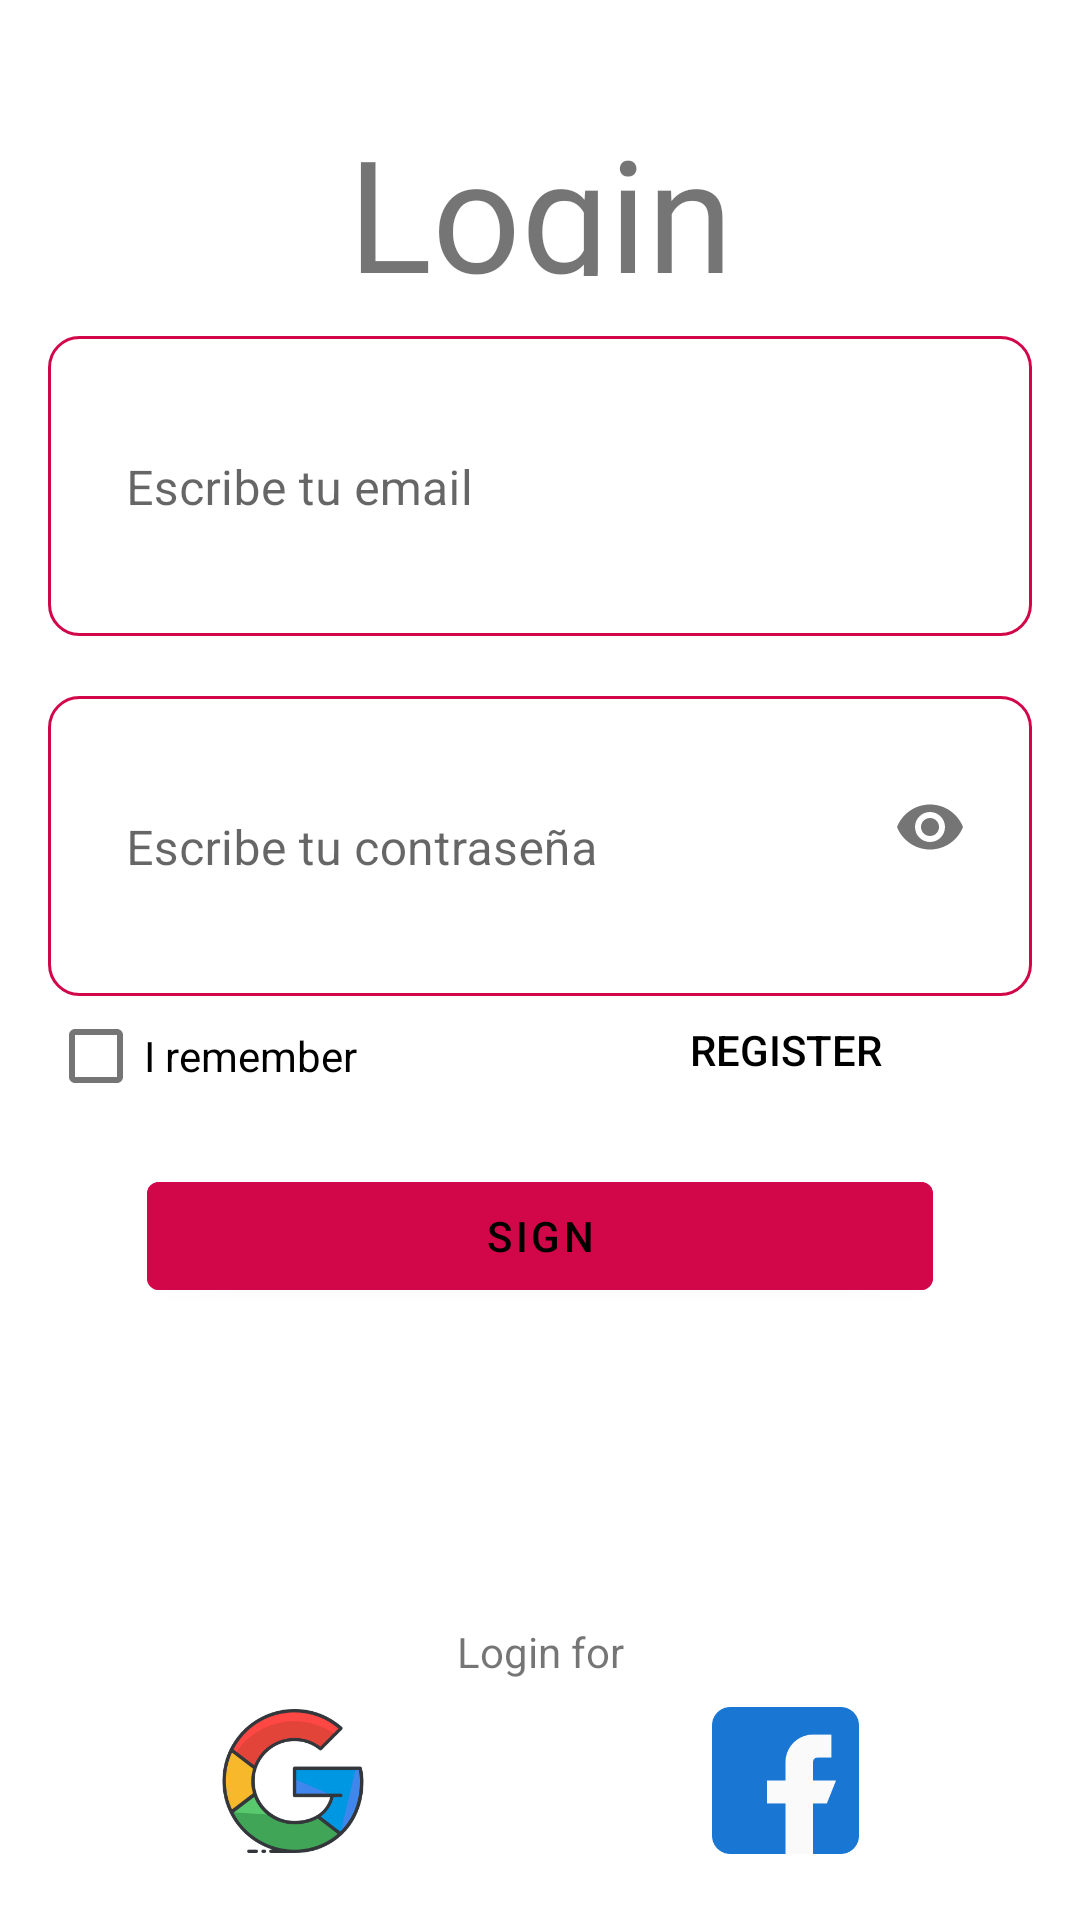

Layout XML and referenced resources for this Android screen:
<!-- AndroidManifest.xml: activity theme Theme.Inventory.NoActionBar -->
<!-- res/layout/activity_login.xml -->
<?xml version="1.0" encoding="utf-8"?>
<LinearLayout xmlns:android="http://schemas.android.com/apk/res/android"
    xmlns:app="http://schemas.android.com/apk/res-auto"
    xmlns:tools="http://schemas.android.com/tools"
    android:id="@+id/container"
    android:layout_width="match_parent"
    android:layout_height="match_parent"
    android:orientation="vertical"
    android:paddingLeft="@dimen/activity_horizontal_margin"
    android:paddingTop="@dimen/activity_vertical_margin"
    android:paddingRight="@dimen/activity_horizontal_margin"
    android:paddingBottom="@dimen/activity_vertical_margin"
    tools:context=".ui.login.LoginActivity">

    <TextView
        android:layout_marginTop="@dimen/login_tvLogin_marginTop"
        android:layout_marginBottom="@dimen/login_tvLogin_marginBottom"
        android:id="@+id/tvLogin"
        android:layout_width="match_parent"
        android:layout_height="56dp"
        android:text="@string/login"
        style="@style/Titulos" />

    <com.google.android.material.textfield.TextInputLayout
        style="@style/HintTextApparence"
        android:layout_width="match_parent"
        android:layout_height="100dp"
        android:layout_marginBottom="20dp"
        app:errorEnabled="true">

        <com.google.android.material.textfield.TextInputEditText
            android:id="@+id/txtEmail"
            android:layout_width="match_parent"
            android:layout_height="wrap_content"
            android:hint="@string/userHint"
            app:errorEnabled="true"/>
    </com.google.android.material.textfield.TextInputLayout>

    <com.google.android.material.textfield.TextInputLayout
        android:layout_width="match_parent"
        android:layout_height="100dp"
        android:layout_marginBottom="0dp"
        app:endIconMode="password_toggle"
        style="@style/HintTextApparence">

        <com.google.android.material.textfield.TextInputEditText
            android:id="@+id/txtPassword"
            android:layout_width="match_parent"
            android:layout_height="wrap_content"
            android:hint="@string/passwordHint"
            android:inputType="textPassword"
            app:errorEnabled="true"/>
    </com.google.android.material.textfield.TextInputLayout>

    <LinearLayout
        android:layout_width="match_parent"
        android:layout_height="40dp"
        android:layout_marginTop="0dp">

        <CheckBox
            android:id="@+id/checkBox"
            android:layout_width="match_parent"
            android:layout_height="match_parent"
            android:layout_weight="1"
            android:text="@string/tvRecording" />

        <Button
            android:id="@+id/btnRegisterLogin"
            style="@style/Widget.AppCompat.Button.Borderless"
            android:layout_width="match_parent"
            android:layout_height="match_parent"
            android:layout_weight="1"
            android:backgroundTint="@color/gray"
            android:paddingTop="0dp"
            android:text="@string/registerbtn"
            android:textColor="@color/black" />
    </LinearLayout>

    <Button
        android:id="@+id/btnLogin"
        android:layout_width="262dp"
        android:layout_height="wrap_content"
        android:layout_gravity="center"
        android:layout_marginTop="16dp"
        android:layout_marginBottom="64dp"
        android:backgroundTint="?attr/colorSecondary"
        android:text="@string/sing_in"
        android:textColor="@color/black" />

    <ProgressBar
        android:id="@+id/pbLogin"
        android:layout_width="match_parent"
        android:layout_height="0dp"
        android:layout_weight="0.4"
        android:visibility="invisible" />

    <TextView
        android:id="@+id/textView2"
        android:layout_width="match_parent"
        android:layout_height="0dp"
        android:layout_weight="0.6"
        android:elegantTextHeight="true"
        android:gravity="bottom|center"
        android:text="@string/loginApps" />

    <LinearLayout
        android:layout_width="match_parent"
        android:layout_height="61dp"
        android:backgroundTint="@color/gray">

        <ImageButton
            android:id="@+id/imageButton"
            android:layout_width="wrap_content"
            android:layout_height="match_parent"
            android:layout_weight="1"
            android:background="@color/gray"
            app:srcCompat="@drawable/ic_google" />

        <ImageButton
            android:id="@+id/imageButton2"
            android:layout_width="wrap_content"
            android:layout_height="match_parent"
            android:layout_weight="1"
            android:background="@color/gray"
            app:srcCompat="@drawable/ic_facebook" />
    </LinearLayout>

    <ProgressBar
        android:id="@+id/loading"
        android:layout_width="wrap_content"
        android:layout_height="wrap_content"
        android:layout_gravity="center"
        android:layout_marginTop="64dp"
        android:layout_marginBottom="64dp"
        android:visibility="gone" />

</LinearLayout>
<!-- resources referenced by this layout -->
<resources>
  <color name="black">#FF000000</color>
  <color name="gray">#31FFFFFF</color>
  <dimen name="activity_horizontal_margin">16dp</dimen>
  <dimen name="activity_vertical_margin">16dp</dimen>
  <dimen name="login_tvLogin_marginBottom">20dp</dimen>
  <dimen name="login_tvLogin_marginTop">20dp</dimen>
  <!-- drawable ic_facebook: png bitmap (drawable-hdpi, 1047 bytes) -->
  <!-- drawable ic_google: png bitmap (drawable-hdpi, 5216 bytes) -->
  <string name="login">Login</string>
  <string name="loginApps">Login for</string>
  <string name="passwordHint">Escribe tu contraseña</string>
  <string name="registerbtn">Register</string>
  <string name="sing_in">Sign</string>
  <string name="tvRecording">I remember</string>
  <string name="userHint">Escribe tu email</string>
  <style name="HintTextApparence">
          <item name="boxBackgroundMode">none</item>
          <item name="android:background">@drawable/shape_textinputlayout</item>
      </style>
  <style name="Titulos">
          <item name="android:fontFamily">@font/newake</item>
          <item name="android:textSize">52sp</item>
          <item name="android:textAlignment">center</item>
      </style>
  <style name="Theme.Inventory.NoActionBar" parent="Theme.Inventory">
          <item name="windowActionBar">false</item>
          <item name="windowNoTitle">true</item>
  
  
      </style>
  <!-- drawable shape_textinputlayout (drawable) -->
  <?xml version="1.0" encoding="utf-8"?>
  <shape xmlns:android="http://schemas.android.com/apk/res/android">
      <stroke android:width="1dp" android:color="@color/red_cool"/>
      <corners android:radius="10dp"></corners>
      <padding android:left="10dp" android:right="10dp" android:bottom="5dp" android:top="5dp"/>
  </shape>
  <style name="Theme.Inventory" parent="Theme.MaterialComponents.DayNight.NoActionBar">
          
          <item name="colorPrimary">@color/primary</item>
          <item name="colorPrimaryVariant">@color/black</item>
          <item name="colorOnPrimary">@color/black</item>
          
          <item name="colorSecondary">@color/red_cool</item>
          <item name="colorSecondaryVariant">@color/teal_700</item>
          <item name="colorOnSecondary">@color/black</item>
          <item name="android:statusBarColor">@android:color/transparent</item>
          <item name="android:windowDrawsSystemBarBackgrounds">true</item>
          
          <item name="windowNoTitle">true</item>
      </style>
  <color name="red_cool">#D2074A</color>
  <color name="primary">#610202</color>
  <color name="teal_700">#FF018786</color>
</resources>
